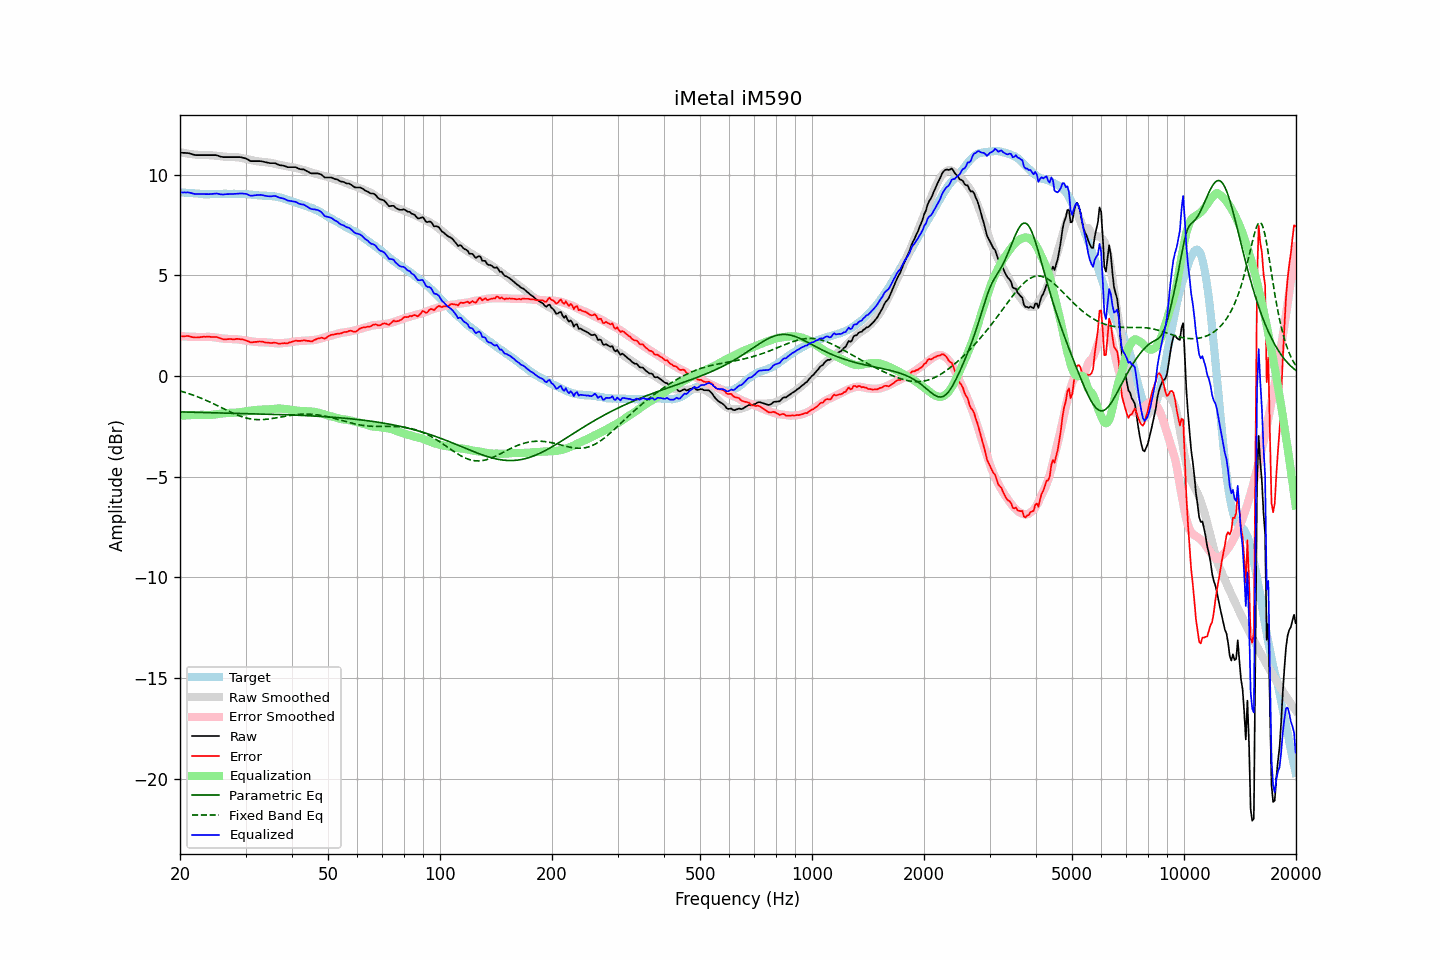

The table this chart was drawn from, first rows:
frequency, raw, error, smoothed, error_smoothed, equalization, parametric_eq, fixed_band_eq, equalized_raw, equalized_smoothed, target
20.00, 11.09, 1.96, 11.11, 1.98, -1.98, -1.79, -0.75, 9.11, 9.13, 9.13
20.20, 11.09, 1.97, 11.10, 1.97, -1.97, -1.79, -0.77, 9.12, 9.12, 9.12
20.40, 11.08, 1.97, 11.08, 1.97, -1.97, -1.79, -0.79, 9.11, 9.11, 9.11
20.61, 11.08, 1.97, 11.07, 1.96, -1.96, -1.79, -0.82, 9.12, 9.11, 9.11
20.81, 11.07, 1.98, 11.05, 1.96, -1.96, -1.79, -0.84, 9.11, 9.10, 9.09
21.02, 11.07, 1.98, 11.04, 1.95, -1.95, -1.80, -0.87, 9.12, 9.09, 9.09
21.23, 11.05, 1.97, 11.03, 1.95, -1.95, -1.80, -0.89, 9.10, 9.08, 9.08
21.44, 11.03, 1.94, 11.02, 1.94, -1.94, -1.80, -0.92, 9.09, 9.07, 9.09
21.66, 11.00, 1.92, 11.01, 1.94, -1.94, -1.80, -0.95, 9.06, 9.07, 9.08
21.87, 10.98, 1.91, 11.00, 1.94, -1.94, -1.80, -0.98, 9.04, 9.06, 9.07
22.09, 10.97, 1.91, 10.99, 1.94, -1.94, -1.81, -1.01, 9.03, 9.06, 9.06
22.31, 10.97, 1.91, 10.99, 1.93, -1.93, -1.81, -1.04, 9.04, 9.05, 9.06
22.54, 10.97, 1.92, 10.98, 1.93, -1.93, -1.81, -1.07, 9.04, 9.05, 9.05
22.76, 10.97, 1.93, 10.98, 1.93, -1.93, -1.81, -1.10, 9.04, 9.04, 9.04
22.99, 10.97, 1.94, 10.97, 1.93, -1.93, -1.81, -1.14, 9.04, 9.04, 9.03
23.22, 10.97, 1.95, 10.97, 1.94, -1.94, -1.82, -1.17, 9.03, 9.04, 9.02
23.45, 10.97, 1.94, 10.97, 1.94, -1.94, -1.82, -1.20, 9.03, 9.03, 9.03
23.69, 10.97, 1.95, 10.97, 1.94, -1.94, -1.82, -1.24, 9.03, 9.03, 9.02
23.92, 10.97, 1.95, 10.97, 1.94, -1.94, -1.82, -1.27, 9.03, 9.03, 9.02
24.16, 10.97, 1.94, 10.96, 1.94, -1.94, -1.82, -1.31, 9.03, 9.03, 9.03
24.40, 10.97, 1.93, 10.96, 1.93, -1.93, -1.83, -1.35, 9.04, 9.03, 9.04
24.65, 10.97, 1.93, 10.95, 1.92, -1.92, -1.83, -1.39, 9.05, 9.03, 9.04
24.89, 10.97, 1.93, 10.94, 1.91, -1.91, -1.83, -1.43, 9.06, 9.03, 9.04
25.14, 10.96, 1.93, 10.93, 1.90, -1.90, -1.83, -1.46, 9.06, 9.03, 9.03
25.39, 10.93, 1.90, 10.92, 1.89, -1.89, -1.83, -1.50, 9.04, 9.04, 9.03
25.65, 10.90, 1.87, 10.91, 1.87, -1.87, -1.83, -1.54, 9.03, 9.04, 9.03
25.91, 10.88, 1.84, 10.91, 1.86, -1.86, -1.84, -1.58, 9.02, 9.04, 9.04
26.16, 10.87, 1.82, 10.90, 1.86, -1.86, -1.84, -1.62, 9.02, 9.04, 9.05
26.43, 10.87, 1.82, 10.89, 1.85, -1.85, -1.84, -1.66, 9.02, 9.04, 9.05
26.69, 10.87, 1.82, 10.88, 1.84, -1.84, -1.84, -1.70, 9.03, 9.04, 9.05
26.96, 10.87, 1.83, 10.88, 1.84, -1.84, -1.84, -1.74, 9.03, 9.04, 9.04
27.23, 10.87, 1.83, 10.88, 1.83, -1.83, -1.85, -1.78, 9.04, 9.04, 9.04
27.50, 10.87, 1.83, 10.87, 1.83, -1.83, -1.85, -1.81, 9.04, 9.04, 9.04
27.77, 10.87, 1.82, 10.87, 1.83, -1.83, -1.85, -1.85, 9.04, 9.04, 9.05
28.05, 10.87, 1.82, 10.87, 1.83, -1.83, -1.85, -1.89, 9.04, 9.04, 9.05
28.33, 10.87, 1.84, 10.87, 1.82, -1.82, -1.85, -1.92, 9.05, 9.04, 9.03
28.62, 10.87, 1.84, 10.86, 1.82, -1.82, -1.86, -1.95, 9.05, 9.04, 9.03
28.90, 10.87, 1.83, 10.85, 1.81, -1.81, -1.86, -1.98, 9.06, 9.04, 9.04
29.19, 10.86, 1.82, 10.83, 1.80, -1.80, -1.86, -2.01, 9.07, 9.04, 9.04
29.48, 10.84, 1.81, 10.81, 1.78, -1.78, -1.86, -2.04, 9.06, 9.03, 9.03
29.78, 10.82, 1.79, 10.80, 1.77, -1.77, -1.86, -2.06, 9.05, 9.03, 9.03
30.08, 10.80, 1.76, 10.78, 1.76, -1.76, -1.87, -2.08, 9.05, 9.02, 9.04
30.38, 10.76, 1.73, 10.76, 1.74, -1.74, -1.87, -2.10, 9.02, 9.02, 9.03
30.68, 10.71, 1.70, 10.75, 1.73, -1.73, -1.87, -2.12, 8.98, 9.01, 9.01
30.99, 10.67, 1.66, 10.73, 1.72, -1.72, -1.87, -2.14, 8.95, 9.01, 9.01
31.30, 10.67, 1.67, 10.71, 1.71, -1.71, -1.88, -2.15, 8.96, 9.00, 9.00
31.61, 10.67, 1.68, 10.69, 1.70, -1.70, -1.88, -2.16, 8.97, 8.99, 8.99
31.93, 10.67, 1.69, 10.68, 1.69, -1.69, -1.88, -2.17, 8.98, 8.99, 8.98
32.24, 10.67, 1.69, 10.66, 1.68, -1.68, -1.88, -2.17, 8.99, 8.98, 8.98
32.57, 10.67, 1.71, 10.65, 1.68, -1.68, -1.88, -2.17, 8.99, 8.97, 8.96
32.89, 10.67, 1.71, 10.64, 1.68, -1.68, -1.89, -2.17, 8.99, 8.97, 8.96
33.22, 10.66, 1.70, 10.64, 1.68, -1.68, -1.89, -2.17, 8.99, 8.96, 8.96
33.55, 10.64, 1.69, 10.63, 1.67, -1.67, -1.89, -2.17, 8.97, 8.96, 8.95
33.89, 10.62, 1.66, 10.62, 1.67, -1.67, -1.89, -2.16, 8.95, 8.95, 8.96
34.23, 10.60, 1.66, 10.61, 1.67, -1.67, -1.90, -2.15, 8.93, 8.95, 8.94
34.57, 10.59, 1.65, 10.60, 1.66, -1.66, -1.90, -2.14, 8.93, 8.94, 8.94
34.92, 10.57, 1.64, 10.59, 1.65, -1.65, -1.90, -2.13, 8.92, 8.94, 8.93
35.27, 10.57, 1.63, 10.57, 1.64, -1.64, -1.90, -2.12, 8.93, 8.93, 8.94
35.62, 10.57, 1.65, 10.56, 1.64, -1.64, -1.91, -2.11, 8.94, 8.92, 8.92
35.97, 10.57, 1.65, 10.54, 1.63, -1.63, -1.91, -2.09, 8.94, 8.91, 8.92
... 635 more rows
